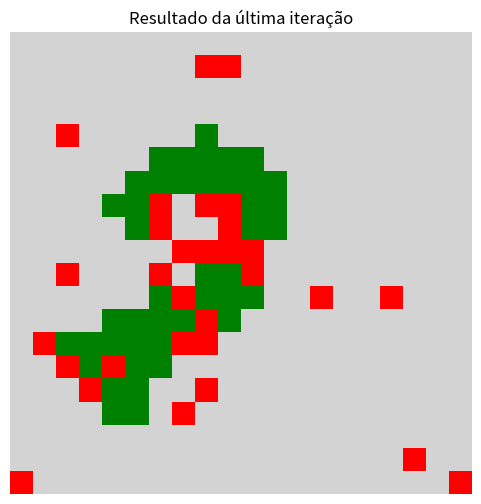
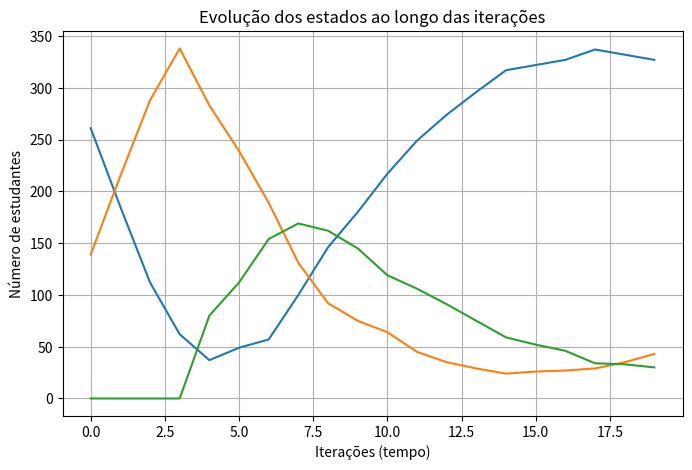
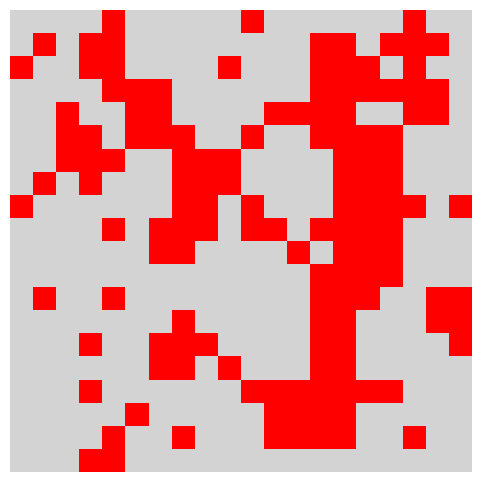

These figures' Python source, in order:
import numpy as np
import random

import matplotlib.pyplot as plt
from matplotlib.colors import ListedColormap
from matplotlib import animation

# parâmetros base
n = 20                       # tamanho da grade (NxN)
proporcao_inicial = 0.2      # quantidade inicial de alunos atentos
influencia_vizinhos = 3      # influência ds vizinhos
Ts = 5                       # tempo de saturação
pd = 0.3                     # probabilidade de reinício com intervenção docente
iteracoes = 20               # número de iterações (1 aula)

passos_moore = [(-1, -1), (-1, 0), (-1, 1),
                ( 0, -1),          ( 0, 1),
                ( 1, -1), ( 1, 0), ( 1, 1)]


# geração da grade NxN
grade = np.zeros((n, n), dtype=int)

# Contador de tempo de atenção (τ)
tempo_atencao = np.zeros((n, n), dtype=int)

# geração alunos atentos inicial
num_estado_1 = int(proporcao_inicial * n * n)
indices = np.random.choice(n * n, num_estado_1, replace=False)

for posicao_grade in indices:
    i = posicao_grade // n
    j = posicao_grade % n
    grade[i, j] = 1

# contagem de vizinhos atentos (moore)

def contar_atentos(grade, i, j):
    contagem = 0
    for di, dj in passos_moore:
        ni, nj = i + di, j + dj
        if 0 <= ni < n and 0 <= nj < n:
            if grade[ni, nj] == 1:
                contagem += 1
    return contagem


# registro das métricas do sistema (global)

historico_0 = []
historico_1 = []
historico_2 = []
historico_grades = []
# loop de iterações e transições do autômato

for t in range(iteracoes):
    nova_grade = grade.copy()

    for i in range(n):
        for j in range(n):
            estado_atual = grade[i, j]
            A = contar_atentos(grade, i, j)

            # Regra 0 -> 1 (desatenção → atenção)
            if estado_atual == 0:
                if A >= influencia_vizinhos:
                    nova_grade[i, j] = 1
                    tempo_atencao[i, j] = 0

            # Regra 1 -> 2 (atenção → saturação)
            elif estado_atual == 1:
                tempo_atencao[i, j] += 1
                if tempo_atencao[i, j] >= Ts:
                    nova_grade[i, j] = 2
                    tempo_atencao[i, j] = 0

            # Regra 2 -> 0 (saturação → desatenção)
            elif estado_atual == 2:
                tempo_atencao[i, j] = 0
                if random.random() < pd:
                    nova_grade[i, j] = 0

    # atualização síncrona das células
    grade = nova_grade

    # métricas globais
    historico_0.append(np.sum(grade == 0))
    historico_1.append(np.sum(grade == 1))
    historico_2.append(np.sum(grade == 2))
    historico_grades.append(grade.copy()) # estado da grade (espacial)

# resultado da última iteração

print("Última iteração:")
print("Desatentos:", historico_0[-1])
print("Atentos:", historico_1[-1])
print("Saturados:", historico_2[-1])


###########################
## VISUALIZAÇÃO DO PROCESSO

# resultado da última iteração

cmap = ListedColormap(['lightgray', 'green', 'red'])

plt.figure(figsize=(6, 6))
plt.imshow(grade, cmap=cmap)
plt.title("Resultado da última iteração")
plt.axis('off')
plt.show()

# gráfico de linha: variação dos estados dos alunos x iterações

plt.figure(figsize=(8, 5))
plt.plot(historico_0, label='Desatenção (0)')
plt.plot(historico_1, label='Atenção (1)')
plt.plot(historico_2, label='Saturação (2)')
plt.xlabel("Iterações (tempo)")
plt.ylabel("Número de estudantes")
plt.title("Evolução dos estados ao longo das iterações")
plt.grid(True)
plt.show()

# animação da evolução

fig, ax = plt.subplots(figsize=(6, 6))
img = ax.imshow(historico_grades[0], cmap=cmap)
ax.axis('off')

def atualizar(frame):
    img.set_array(historico_grades[frame])
    ax.set_title(f"Iteração {frame}")

    return img, 

ani = animation.FuncAnimation(
    fig,
    atualizar,
    frames=len(historico_grades),
    interval=150,
    repeat=False
)

plt.show()